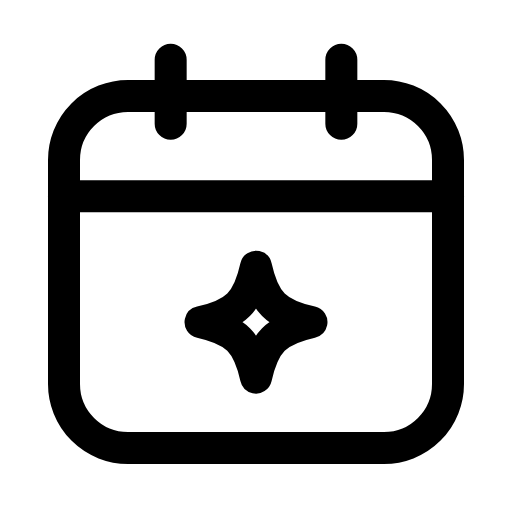
t = 0.00 s
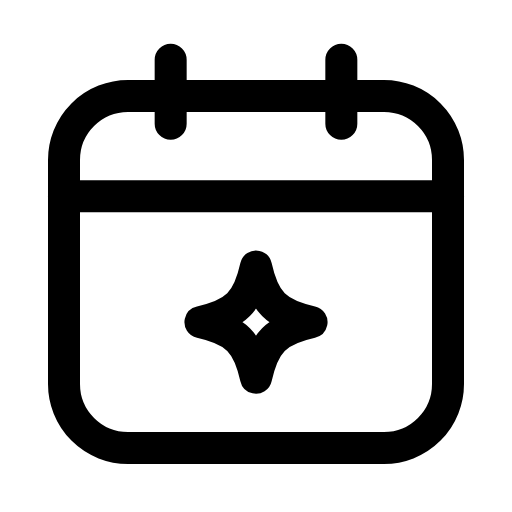
t = 0.26 s
t = 0.54 s: frame unchanged from t = 0.00 s, image omitted
t = 0.80 s: frame unchanged from t = 0.00 s, image omitted
t = 1.09 s: frame unchanged from t = 0.00 s, image omitted
t = 1.36 s: frame unchanged from t = 0.00 s, image omitted

The animated SVG that drew these frames (rendered in a browser with its animation timeline set to each time). Animation: 1 SMIL element (animateTransform=1); one cycle of 1.65 s, repeats indefinitely.

<svg xmlns="http://www.w3.org/2000/svg" width="24" height="24" viewBox="0 0 24 24" fill="none"><rect stroke="currentColor" stroke-width="1.5" stroke-linecap="round" stroke-linejoin="round" fill="none" x="3" y="4.5" width="18" height="16.5" rx="3"></rect><line stroke="currentColor" stroke-width="1.5" stroke-linecap="round" stroke-linejoin="round" fill="none" x1="3" y1="9.2" x2="21" y2="9.2"></line><path stroke="currentColor" stroke-width="1.5" stroke-linecap="round" stroke-linejoin="round" fill="none" d="M8 2.8L8 5.8M16 2.8L16 5.8"></path><g transform="translate(12 15.1)"><g><animateTransform attributeName="transform" type="scale" values="1;1;1.2;1;1;1;1;1.2;1;1;1" keyTimes="0;0.1575;0.234;0.324;0.45;0.6;0.684;0.744;0.795;0.9;1" dur="1.65s" repeatCount="indefinite" calcMode="spline" keySplines="0.16 1 0.3 1;0.16 1 0.3 1;0.16 1 0.3 1;0.16 1 0.3 1;0.16 1 0.3 1;0.16 1 0.3 1;0.16 1 0.3 1;0.16 1 0.3 1;0.16 1 0.3 1;0.16 1 0.3 1"/><g transform="translate(-12 -15.1)"><g><path stroke="currentColor" stroke-width="1.5" stroke-linecap="round" stroke-linejoin="round" fill="none" d="M12 12.5C12.37 14.16 12.94 14.73 14.6 15.1C12.94 15.47 12.37 16.04 12 17.7C11.63 16.04 11.06 15.47 9.4 15.1C11.06 14.73 11.63 14.16 12 12.5Z"></path></g></g></g></g></svg>
